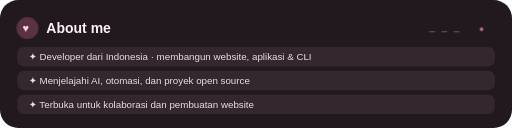
t = 0.00 s
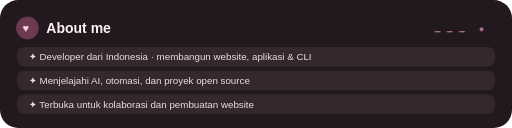
t = 2.70 s
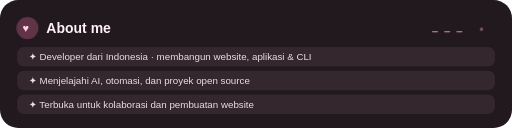
t = 4.95 s
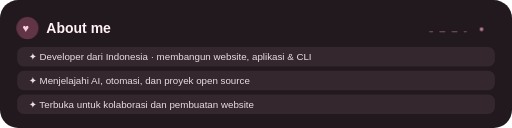
t = 7.20 s
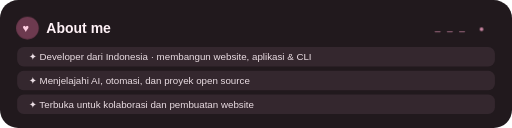
t = 9.45 s

The animated SVG that drew these frames (rendered in a browser with its animation timeline set to each time). Animation: 10 CSS @keyframes rules; frames cover the first 9.45 s, repeats indefinitely.

<svg xmlns="http://www.w3.org/2000/svg" width="840" height="210" viewBox="0 0 840 210" role="img"><title>about</title><style>text{font-family:Arial,sans-serif}.bob{animation:bob 7s ease-in-out infinite;transform-box:fill-box;transform-origin:center}.pulse{animation:pulse 6s ease-in-out infinite;transform-box:fill-box;transform-origin:center}.slide{animation:slide 9s ease-in-out infinite}.spark{animation:twinkle 5s ease-in-out infinite;transform-box:fill-box;transform-origin:center}.spark2{animation:twinkle 7s ease-in-out infinite;animation-delay:-2s;transform-box:fill-box;transform-origin:center}.glow{animation:glow 6s ease-in-out infinite}.drift{animation:drift 8s ease-in-out infinite;transform-box:fill-box;transform-origin:center}@keyframes bob{0%,100%{transform:translateY(0)}50%{transform:translateY(-4px)}}@keyframes pulse{0%,100%{opacity:.75;transform:scale(1)}50%{opacity:1;transform:scale(1.035)}}@keyframes twinkle{0%,100%{opacity:.48;transform:scale(.94)}50%{opacity:.9;transform:scale(1.04)}}@keyframes slide{0%,100%{transform:translateX(0)}50%{transform:translateX(12px)}}@keyframes glow{0%,100%{opacity:.25}50%{opacity:.7}}@keyframes drift{0%,100%{transform:translateY(0)}50%{transform:translateY(-3px)}}.orbit{transform-box:fill-box;transform-origin:center;animation:orbit 18s linear infinite}.sway{transform-box:fill-box;transform-origin:center;animation:sway 7s ease-in-out infinite}.bar{transform-box:fill-box;transform-origin:center bottom;animation:bar 4s ease-in-out infinite}.bar2{animation-delay:-1.4s}.bar3{animation-delay:-2.7s}.dash{animation:dash 8s ease-in-out infinite}@keyframes orbit{to{transform:rotate(360deg)}}@keyframes sway{0%,100%{transform:rotate(-4deg)}50%{transform:rotate(4deg)}}@keyframes bar{0%,100%{transform:scaleY(.55);opacity:.45}50%{transform:scaleY(1);opacity:.85}}@keyframes dash{0%,100%{stroke-dashoffset:0;opacity:.35}50%{stroke-dashoffset:40;opacity:.8}}@media(prefers-reduced-motion:reduce){*{animation:none!important}}</style><rect x="0" y="0" width="840" height="210" rx="30" fill="#21191d"/><circle cx="45" cy="46" r="18" fill="#6f3b50" class="pulse"/><text x="37" y="53" font-size="18" fill="#ffcee1">♥</text><text x="76" y="54" font-size="23" font-weight="bold" fill="#fff1f6">About me</text><rect x="28" y="77" width="784" height="32" rx="11" fill="#34272e"/><text x="47" y="99" font-size="16" fill="#eadde3">✦ Developer dari Indonesia · membangun website, aplikasi &amp; CLI</text><rect x="28" y="116" width="784" height="32" rx="11" fill="#34272e"/><text x="47" y="138" font-size="16" fill="#eadde3">✦ Menjelajahi AI, otomasi, dan proyek open source</text><rect x="28" y="155" width="784" height="32" rx="11" fill="#34272e"/><text x="47" y="177" font-size="16" fill="#eadde3">✦ Terbuka untuk kolaborasi dan pembuatan website</text><circle cx="790" cy="48" r="3" fill="#e99abb" class="spark2"/><path d="M705 52 H765" stroke="#e99abb" stroke-width="2" stroke-linecap="round" stroke-dasharray="8 12" class="dash"/></svg>
